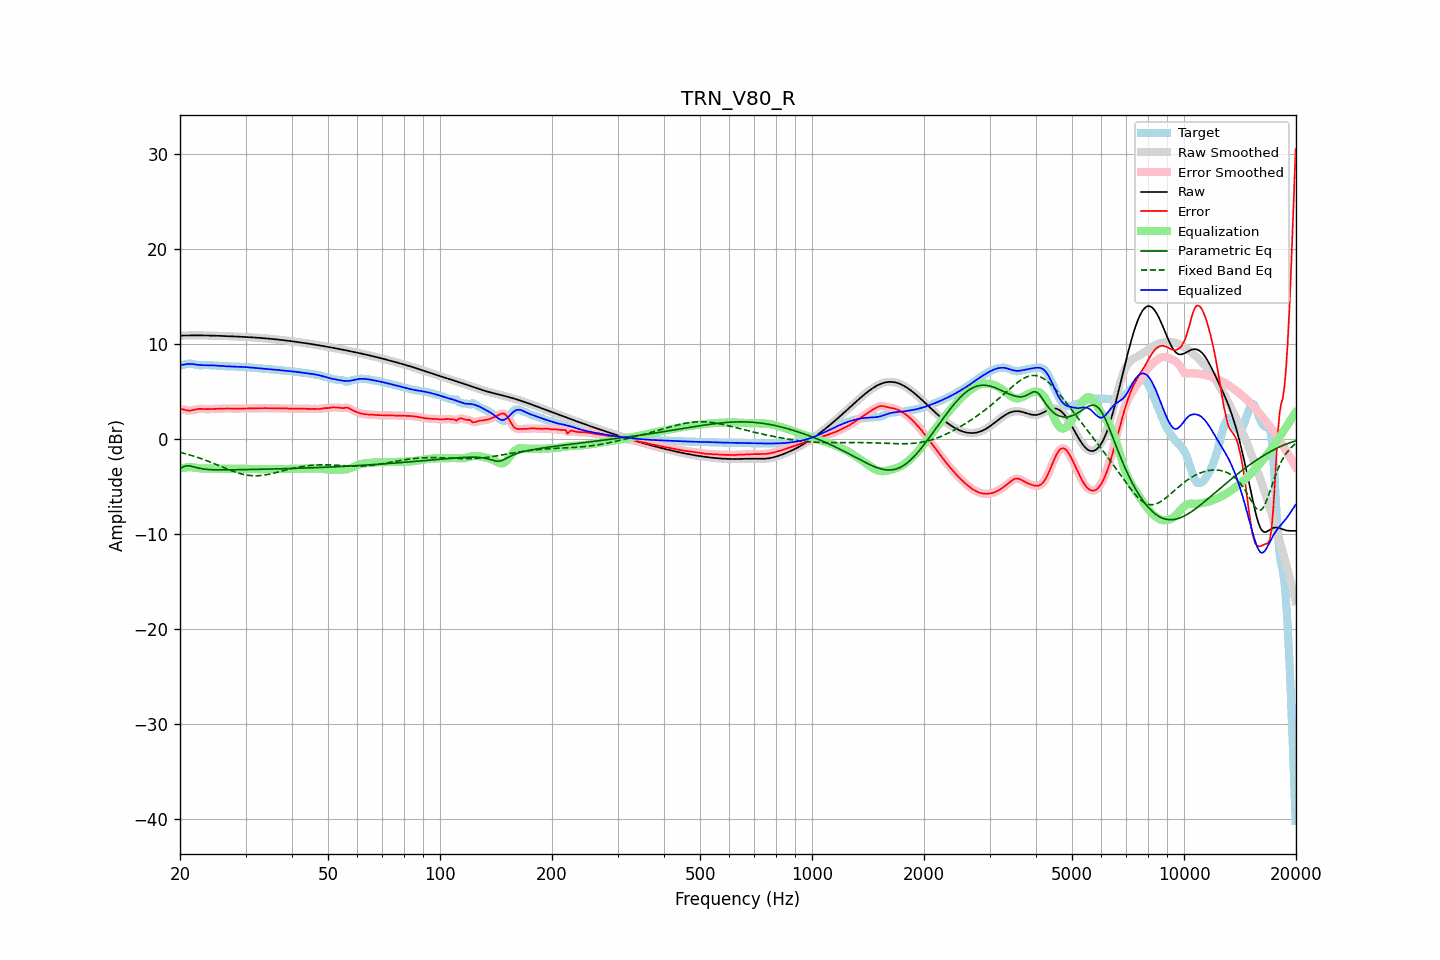

The file beside this chart, header and first rows:
frequency, raw, error, smoothed, error_smoothed, equalization, parametric_eq, fixed_band_eq, equalized_raw, equalized_smoothed, target
20.00, 10.85, 3.15, 10.85, 3.16, -3.14, -3.15, -1.43, 7.71, 7.71, 7.70
20.20, 10.86, 3.12, 10.86, 3.12, -3.10, -3.05, -1.48, 7.76, 7.76, 7.73
20.40, 10.86, 3.08, 10.86, 3.07, -3.07, -2.95, -1.52, 7.80, 7.80, 7.78
20.61, 10.87, 3.04, 10.87, 3.04, -3.04, -2.90, -1.56, 7.83, 7.83, 7.83
20.81, 10.87, 2.99, 10.87, 2.99, -3.02, -2.85, -1.61, 7.85, 7.85, 7.88
21.02, 10.87, 2.97, 10.87, 2.97, -3.01, -2.85, -1.66, 7.87, 7.87, 7.91
21.23, 10.87, 2.96, 10.87, 2.96, -3.00, -2.86, -1.71, 7.87, 7.87, 7.92
21.44, 10.88, 2.97, 10.88, 2.98, -3.00, -2.89, -1.76, 7.88, 7.88, 7.90
21.66, 10.88, 3.01, 10.88, 3.01, -3.02, -2.93, -1.81, 7.86, 7.86, 7.86
21.87, 10.88, 3.05, 10.88, 3.05, -3.04, -2.98, -1.86, 7.83, 7.83, 7.83
22.09, 10.88, 3.09, 10.88, 3.09, -3.07, -3.03, -1.91, 7.81, 7.81, 7.79
22.31, 10.88, 3.12, 10.88, 3.12, -3.10, -3.07, -1.97, 7.78, 7.78, 7.75
22.54, 10.88, 3.14, 10.88, 3.14, -3.12, -3.11, -2.03, 7.76, 7.76, 7.74
22.76, 10.88, 3.14, 10.88, 3.14, -3.13, -3.14, -2.09, 7.75, 7.75, 7.73
22.99, 10.87, 3.14, 10.87, 3.14, -3.13, -3.18, -2.15, 7.74, 7.74, 7.74
23.22, 10.87, 3.12, 10.87, 3.13, -3.13, -3.20, -2.21, 7.74, 7.74, 7.75
23.45, 10.87, 3.12, 10.87, 3.12, -3.13, -3.22, -2.27, 7.74, 7.74, 7.75
23.69, 10.87, 3.11, 10.87, 3.11, -3.13, -3.23, -2.34, 7.74, 7.74, 7.75
23.92, 10.86, 3.11, 10.86, 3.12, -3.12, -3.25, -2.40, 7.74, 7.74, 7.75
24.16, 10.86, 3.12, 10.86, 3.12, -3.12, -3.26, -2.47, 7.74, 7.74, 7.74
24.40, 10.85, 3.13, 10.85, 3.13, -3.13, -3.27, -2.54, 7.73, 7.73, 7.73
24.65, 10.85, 3.14, 10.85, 3.13, -3.13, -3.27, -2.61, 7.72, 7.72, 7.71
24.89, 10.84, 3.14, 10.84, 3.14, -3.14, -3.28, -2.68, 7.70, 7.70, 7.70
25.14, 10.84, 3.15, 10.84, 3.15, -3.15, -3.28, -2.75, 7.69, 7.69, 7.69
25.39, 10.83, 3.15, 10.83, 3.15, -3.16, -3.28, -2.82, 7.68, 7.68, 7.68
25.65, 10.83, 3.16, 10.83, 3.16, -3.16, -3.28, -2.89, 7.66, 7.66, 7.67
25.91, 10.82, 3.17, 10.82, 3.17, -3.17, -3.28, -2.96, 7.65, 7.65, 7.65
26.16, 10.81, 3.18, 10.81, 3.18, -3.17, -3.28, -3.03, 7.64, 7.64, 7.64
26.43, 10.81, 3.18, 10.81, 3.18, -3.18, -3.28, -3.10, 7.63, 7.63, 7.62
26.69, 10.80, 3.18, 10.80, 3.18, -3.18, -3.28, -3.17, 7.62, 7.62, 7.62
26.96, 10.79, 3.18, 10.79, 3.18, -3.18, -3.28, -3.23, 7.62, 7.62, 7.61
27.23, 10.79, 3.17, 10.79, 3.17, -3.17, -3.28, -3.30, 7.61, 7.61, 7.61
27.50, 10.78, 3.17, 10.78, 3.17, -3.17, -3.27, -3.37, 7.61, 7.61, 7.61
27.77, 10.77, 3.16, 10.77, 3.16, -3.17, -3.27, -3.43, 7.60, 7.60, 7.61
28.05, 10.77, 3.16, 10.76, 3.16, -3.17, -3.27, -3.49, 7.60, 7.60, 7.60
28.33, 10.76, 3.17, 10.76, 3.17, -3.17, -3.27, -3.55, 7.59, 7.59, 7.59
28.62, 10.75, 3.17, 10.75, 3.17, -3.16, -3.26, -3.60, 7.58, 7.59, 7.58
28.90, 10.74, 3.17, 10.74, 3.17, -3.16, -3.26, -3.65, 7.58, 7.58, 7.57
29.19, 10.73, 3.17, 10.73, 3.17, -3.17, -3.26, -3.70, 7.57, 7.57, 7.57
29.48, 10.73, 3.17, 10.73, 3.17, -3.17, -3.26, -3.74, 7.56, 7.56, 7.56
29.78, 10.72, 3.17, 10.72, 3.17, -3.17, -3.25, -3.78, 7.55, 7.55, 7.55
30.08, 10.71, 3.17, 10.71, 3.17, -3.17, -3.25, -3.81, 7.54, 7.53, 7.54
30.38, 10.70, 3.17, 10.70, 3.17, -3.18, -3.25, -3.84, 7.52, 7.52, 7.53
30.68, 10.69, 3.18, 10.69, 3.18, -3.18, -3.24, -3.86, 7.51, 7.51, 7.51
30.99, 10.68, 3.19, 10.68, 3.19, -3.18, -3.24, -3.88, 7.50, 7.50, 7.49
31.30, 10.67, 3.19, 10.67, 3.19, -3.19, -3.24, -3.89, 7.48, 7.48, 7.48
31.61, 10.66, 3.19, 10.66, 3.19, -3.19, -3.23, -3.90, 7.47, 7.47, 7.46
31.93, 10.65, 3.19, 10.65, 3.20, -3.20, -3.23, -3.90, 7.45, 7.45, 7.45
32.24, 10.63, 3.20, 10.63, 3.20, -3.20, -3.23, -3.90, 7.43, 7.43, 7.44
32.57, 10.62, 3.20, 10.62, 3.20, -3.21, -3.22, -3.89, 7.42, 7.42, 7.42
32.89, 10.61, 3.21, 10.61, 3.21, -3.21, -3.22, -3.88, 7.40, 7.40, 7.40
33.22, 10.60, 3.21, 10.60, 3.21, -3.21, -3.22, -3.86, 7.39, 7.39, 7.38
33.55, 10.58, 3.22, 10.58, 3.22, -3.21, -3.21, -3.84, 7.37, 7.37, 7.36
33.89, 10.57, 3.22, 10.57, 3.22, -3.21, -3.21, -3.81, 7.35, 7.35, 7.35
34.23, 10.55, 3.21, 10.55, 3.21, -3.21, -3.20, -3.79, 7.34, 7.34, 7.34
34.57, 10.54, 3.21, 10.54, 3.21, -3.21, -3.20, -3.75, 7.32, 7.32, 7.33
34.92, 10.52, 3.21, 10.52, 3.21, -3.21, -3.20, -3.72, 7.31, 7.31, 7.31
35.27, 10.51, 3.21, 10.51, 3.21, -3.21, -3.19, -3.68, 7.30, 7.30, 7.30
35.62, 10.49, 3.21, 10.49, 3.21, -3.21, -3.19, -3.64, 7.28, 7.28, 7.28
35.97, 10.47, 3.21, 10.47, 3.20, -3.20, -3.18, -3.60, 7.27, 7.27, 7.27
... 635 more rows
